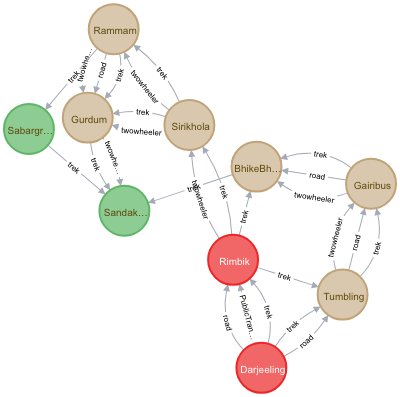

The file beside this chart, header and first rows:
finalPath, finalDistance
[{name:Darjeeling},{name:Darjeeling-Tumb…, 32
[{name:Darjeeling},{name:Darjeeling-Tumb…, 32
[{name:Darjeeling},{name:Darjeeling-Tumb…, 32
[{name:Darjeeling},{name:Darjeeling-Tumb…, 32
[{name:Darjeeling},{name:Darjeeling-Tumb…, 32
[{name:Darjeeling},{name:Darjeeling-Tumb…, 32
[{name:Darjeeling},{name:Darjeeling-Tumb…, 32
[{name:Darjeeling},{name:Darjeeling-Tumb…, 32
[{name:Darjeeling},{name:Darjeeling-Tumb…, 32
[{name:Darjeeling},{name:Darjeeling-Tumb…, 32
[{name:Darjeeling},{name:Darjeeling-Tumb…, 32
[{name:Darjeeling},{name:Darjeeling-Tumb…, 32
[{name:Darjeeling},{name:Darjeeling-Tumb…, 32
[{name:Darjeeling},{name:Darjeeling-Tumb…, 32
[{name:Darjeeling},{name:Darjeeling-Tumb…, 32
[{name:Darjeeling},{name:Darjeeling-Tumb…, 32
[{name:Darjeeling},{name:Darjeeling-Tumb…, 32
[{name:Darjeeling},{name:Darjeeling-Tumb…, 32
[{name:Darjeeling},{name:Darjeeling-Rimb…, 37
[{name:Darjeeling},{name:Darjeeling-Rimb…, 37
[{name:Darjeeling},{name:Darjeeling-Rimb…, 37
[{name:Darjeeling},{name:Darjeeling-Rimb…, 37
[{name:Darjeeling},{name:Darjeeling-Rimb…, 37
[{name:Darjeeling},{name:Darjeeling-Rimb…, 37
[{name:Darjeeling},{name:Darjeeling-Rimb…, 37
[{name:Darjeeling},{name:Darjeeling-Rimb…, 37
[{name:Darjeeling},{name:Darjeeling-Rimb…, 37
[{name:Darjeeling},{name:Darjeeling-Rimb…, 37
[{name:Darjeeling},{name:Darjeeling-Rimb…, 37
[{name:Darjeeling},{name:Darjeeling-Rimb…, 37
[{name:Darjeeling},{name:Darjeeling-Rimb…, 37
[{name:Darjeeling},{name:Darjeeling-Rimb…, 37
[{name:Darjeeling},{name:Darjeeling-Rimb…, 37
[{name:Darjeeling},{name:Darjeeling-Rimb…, 37
[{name:Darjeeling},{name:Darjeeling-Rimb…, 37
[{name:Darjeeling},{name:Darjeeling-Rimb…, 37
[{name:Darjeeling},{name:Darjeeling-Rimb…, 37
[{name:Darjeeling},{name:Darjeeling-Rimb…, 37
[{name:Darjeeling},{name:Darjeeling-Rimb…, 37
[{name:Darjeeling},{name:Darjeeling-Rimb…, 37
[{name:Darjeeling},{name:Darjeeling-Rimb…, 37
[{name:Darjeeling},{name:Darjeeling-Rimb…, 37
[{name:Darjeeling},{name:Darjeeling-Rimb…, 37
[{name:Darjeeling},{name:Darjeeling-Rimb…, 37
[{name:Darjeeling},{name:Darjeeling-Rimb…, 37
[{name:Darjeeling},{name:Darjeeling-Tumb…, 39
[{name:Darjeeling},{name:Darjeeling-Tumb…, 39
[{name:Darjeeling},{name:Darjeeling-Tumb…, 39
[{name:Darjeeling},{name:Darjeeling-Tumb…, 39
[{name:Darjeeling},{name:Darjeeling-Tumb…, 39
[{name:Darjeeling},{name:Darjeeling-Tumb…, 39
[{name:Darjeeling},{name:Darjeeling-Tumb…, 39
[{name:Darjeeling},{name:Darjeeling-Tumb…, 39
[{name:Darjeeling},{name:Darjeeling-Tumb…, 39
[{name:Darjeeling},{name:Darjeeling-Tumb…, 39
[{name:Darjeeling},{name:Darjeeling-Tumb…, 39
[{name:Darjeeling},{name:Darjeeling-Tumb…, 39
[{name:Darjeeling},{name:Darjeeling-Tumb…, 39
[{name:Darjeeling},{name:Darjeeling-Tumb…, 39
[{name:Darjeeling},{name:Darjeeling-Tumb…, 39
... 820 more rows
